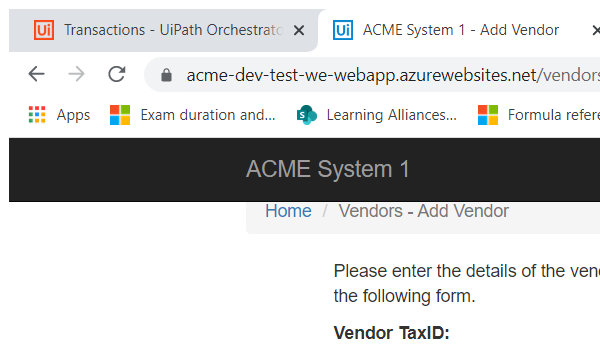
Task: --- Get Vendor Details and check the missing details 
--- Add Vendor if missing in ACME System 1 or ACME System 3
--- On Addition of Vendor Details , notify the vendor and team 
--- Generate MIS report for the team
Workflow: System1 Logout

Step 1: Attach Browser 'chrome.exe ACME' in window 'ACME System 1 - *' (chrome.exe)

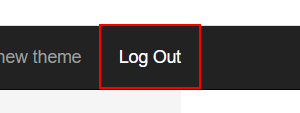
Step 2: click on the link 'Log Out'
